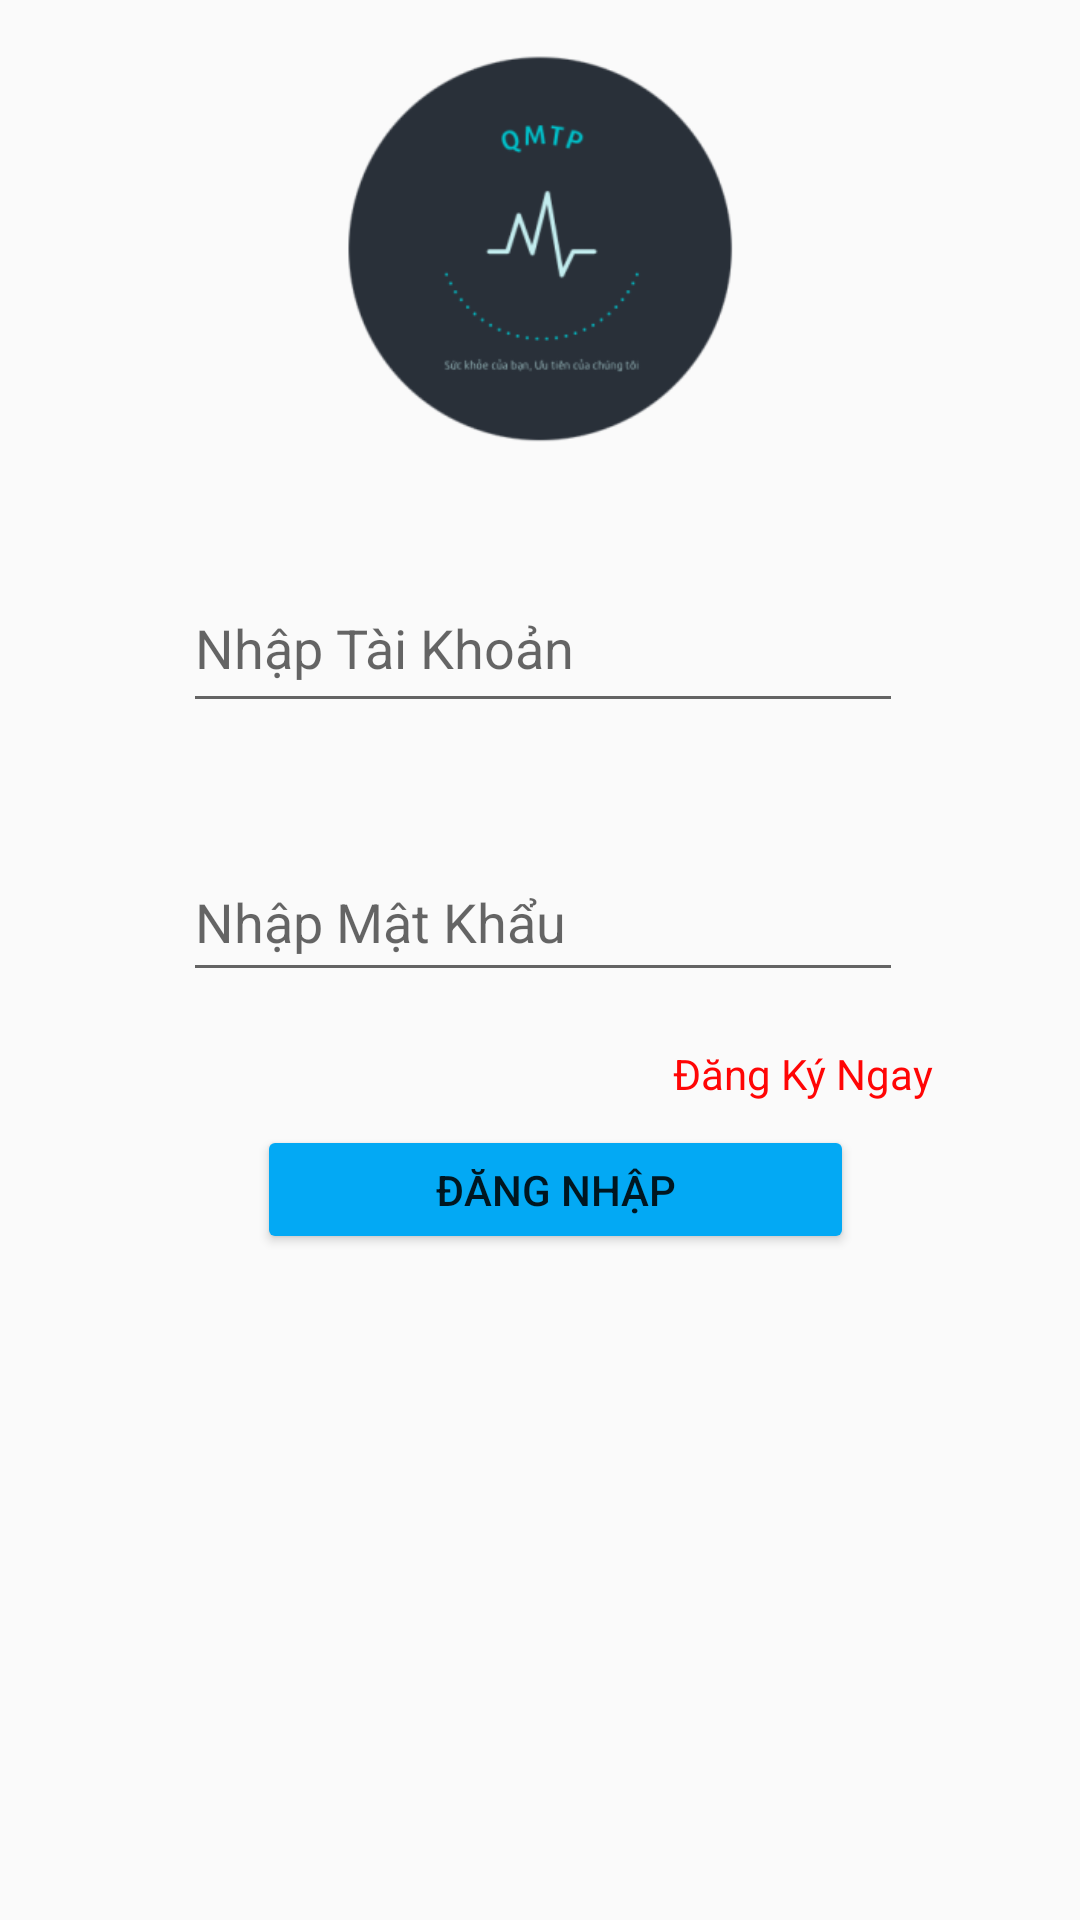

Here is an Android app screen rendered from its layout file. Give the layout XML and the strings, colors and styles it references.
<!-- AndroidManifest.xml: application theme Theme.DatLichOnl -->
<!-- res/layout/dangnhap.xml -->
<?xml version="1.0" encoding="utf-8"?>
<androidx.constraintlayout.widget.ConstraintLayout xmlns:android="http://schemas.android.com/apk/res/android"
    xmlns:app="http://schemas.android.com/apk/res-auto"
    xmlns:tools="http://schemas.android.com/tools"
    android:layout_width="match_parent"
    android:layout_height="match_parent">

    <ImageView
        android:id="@+id/logo"
        android:layout_width="414dp"
        android:layout_height="165dp"
        app:layout_constraintBottom_toBottomOf="parent"
        app:layout_constraintEnd_toEndOf="parent"
        app:layout_constraintStart_toStartOf="parent"
        app:layout_constraintTop_toTopOf="parent"
        app:layout_constraintVertical_bias="0.0"
        app:srcCompat="@mipmap/ic_launcher_foreground" />

    <EditText
        android:id="@+id/txtTaiKhoan"
        android:layout_width="240dp"
        android:layout_height="53dp"
        android:ems="10"
        android:hint="Nhập Tài Khoản"
        android:inputType="textPersonName"
        app:layout_constraintBottom_toBottomOf="parent"
        app:layout_constraintEnd_toEndOf="parent"
        app:layout_constraintHorizontal_bias="0.507"
        app:layout_constraintStart_toStartOf="parent"
        app:layout_constraintTop_toTopOf="parent"
        app:layout_constraintVertical_bias="0.32" />

    <EditText
        android:id="@+id/txtMatKhau"
        android:layout_width="240dp"
        android:layout_height="50dp"
        android:ems="10"
        android:hint="Nhập Mật Khẩu"
        android:inputType="textPassword"
        app:layout_constraintBottom_toBottomOf="parent"
        app:layout_constraintEnd_toEndOf="parent"
        app:layout_constraintHorizontal_bias="0.507"
        app:layout_constraintStart_toStartOf="parent"
        app:layout_constraintTop_toBottomOf="@+id/txtTaiKhoan"
        app:layout_constraintVertical_bias="0.114" />

    <Button
        android:id="@+id/btnDangnhap"
        android:layout_width="199dp"
        android:layout_height="43dp"
        android:backgroundTint="#03A9F4"
        android:onClick="dangnhap"
        android:text="ĐĂNG NHẬP"
        app:layout_constraintBottom_toBottomOf="parent"
        app:layout_constraintEnd_toEndOf="parent"
        app:layout_constraintHorizontal_bias="0.533"
        app:layout_constraintStart_toStartOf="parent"
        app:layout_constraintTop_toBottomOf="@+id/txtMatKhau"
        app:layout_constraintVertical_bias="0.166" />

    <TextView
        android:id="@+id/tvDangki"
        android:layout_width="wrap_content"
        android:layout_height="wrap_content"
        android:layout_marginStart="249dp"
        android:layout_marginTop="22dp"
        android:layout_marginEnd="74dp"
        android:layout_marginBottom="12dp"
        android:onClick="dangki"
        android:text="Đăng Ký Ngay"
        android:textColor="#FF0505"
        app:layout_constraintBottom_toTopOf="@+id/btnDangnhap"
        app:layout_constraintEnd_toEndOf="parent"
        app:layout_constraintStart_toStartOf="parent"
        app:layout_constraintTop_toBottomOf="@+id/txtMatKhau" />

</androidx.constraintlayout.widget.ConstraintLayout>
<!-- resources referenced by this layout -->
<resources>
  <!-- mipmap ic_launcher_foreground: png bitmap (mipmap-hdpi, 5278 bytes) -->
  <style name="Theme.DatLichOnl" parent="Theme.AppCompat.Light.DarkActionBar">
          
          <item name="colorPrimary">@color/purple_500</item>
          <item name="colorPrimaryDark">@color/purple_700</item>
          <item name="colorAccent">@color/teal_200</item>
          
      </style>
  <!-- not gathered from this repository: default colours our renderer supplied (Android Studio template values) -->
  <color name="purple_500">#FF6200EE</color>
  <color name="purple_700">#FF3700B3</color>
  <color name="teal_200">#FF03DAC5</color>
</resources>
